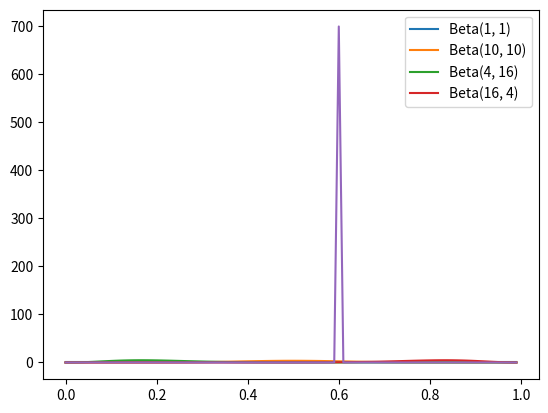

This chart was generated by the following Python code:
import math
from collections import Counter

from scipy.stats import beta, bernoulli
import numpy as np
import matplotlib.pyplot as plt

# 与之前的推断不同，贝叶斯推断把未知参数看成随机变量，然后以一个先验带入，之后使用观察值与贝叶斯
# 理论更新后验分布。

# 例如，当一个位置变量是一个概率（以抛硬币微粒子），我们总是用一个beta分布作为先验（主要用于一
# 个变量在(0,1)区间内的分布情况）。

def B(alpha: float, beta: float) -> float:
    """
    A normalizing constant so that the total probability is 1.
    """

    return math.gamma(alpha) * math.gamma(beta) / math.gamma(alpha + beta)

# same as above
beta

def beta_pdf(x: float, alpha: float, beta: float) -> float:
    if x <= 0 or x >= 1:
        return 0
    return x ** (alpha - 1) * (1 - x) ** (beta - 1) / B(alpha, beta)

# same as above
beta.pdf

xs = np.arange(0, 1, 0.01)
a1_b1_ys = [beta.pdf(x, 1, 1) for x in xs]
a10_b10_ys = [beta.pdf(x, 10, 10) for x in xs]
a4_b16_ys = [beta.pdf(x, 4, 16) for x in xs]
a16_b4_ys = [beta.pdf(x, 16, 4) for x in xs]

plt.plot(xs, a1_b1_ys, label="Beta(1, 1)")
plt.plot(xs, a10_b10_ys, label="Beta(10, 10)")
plt.plot(xs, a4_b16_ys, label="Beta(4, 16)")
plt.plot(xs, a16_b4_ys, label="Beta(16, 4)")
plt.legend()
plt.show()

# 假设对p有一个先验分布，我们对硬币的公平性不站队，我们就假设其Beta分布的alpha、beta为1。
# 之前我们抛硬币，贝叶斯理论告诉我们p的后验分布是Beta分布，其alpha = pri_alpha + h,
# beta = pri_beta + t

# 一直做update
guest_alpha = 20
guest_beta = 20
for _ in range(1000):
    flips = bernoulli.rvs(p=0.6, size=1000)
    counter = Counter(flips)
    heads = counter[1]
    tails = counter[0]
    guest_alpha = guest_alpha + heads
    guest_beta = guest_beta + tails
beta_mean = beta.mean(guest_alpha, guest_beta)
print(beta_mean)

xs = np.arange(0, 1, 0.01)
ys = [beta.pdf(x, guest_alpha, guest_beta) for x in xs]
plt.plot(xs, ys)
plt.show()